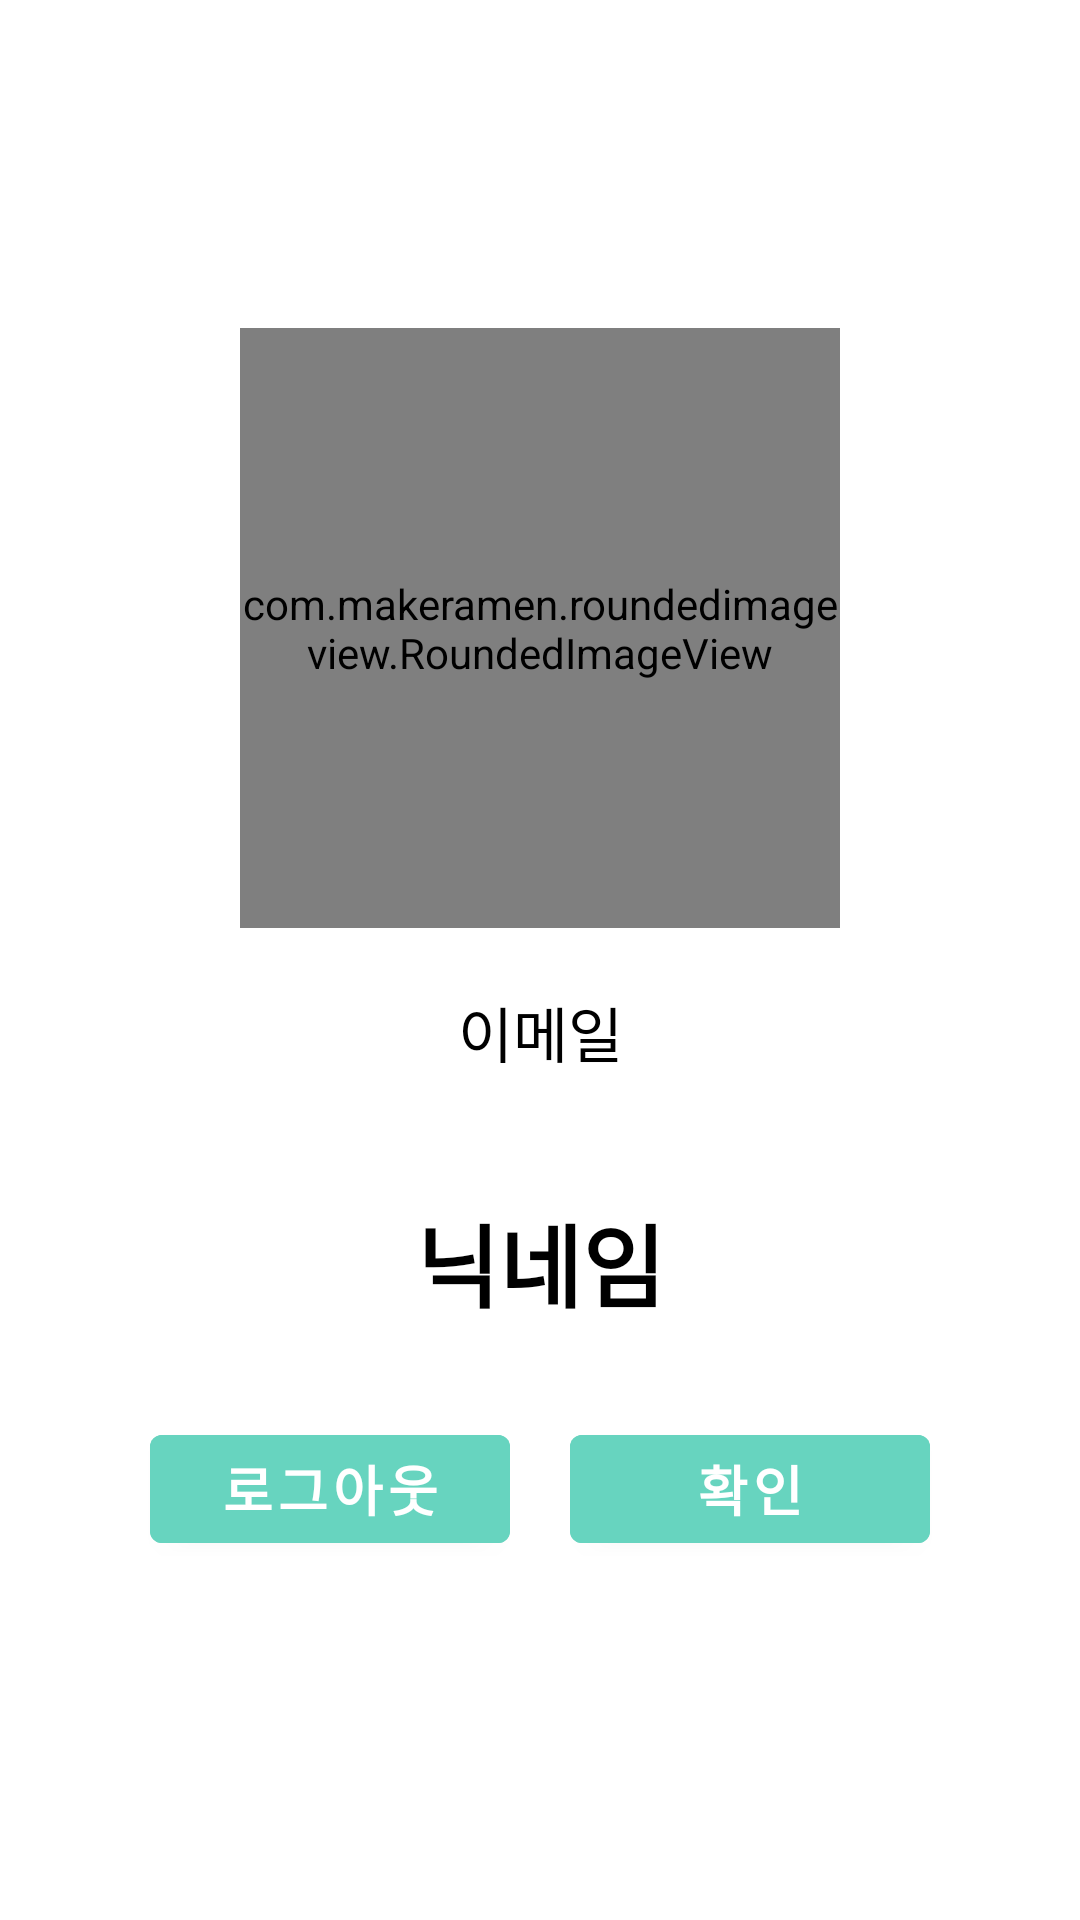

Layout XML and referenced resources for this Android screen:
<!-- AndroidManifest.xml: application theme Theme.EnvironmentalCampaign -->
<!-- res/layout/activity_sub_login.xml -->
<?xml version="1.0" encoding="utf-8"?>
<LinearLayout xmlns:android="http://schemas.android.com/apk/res/android"
    xmlns:app="http://schemas.android.com/apk/res-auto"
    xmlns:tools="http://schemas.android.com/tools"
    android:layout_width="match_parent"
    android:layout_height="match_parent"
    tools:context=".home.SubLoginActivity"
    android:orientation="vertical"
    android:gravity="center">

    <com.makeramen.roundedimageview.RoundedImageView
        android:id="@+id/kakaoImg"
        android:layout_width="200dp"
        android:layout_height="200dp"
        xmlns:app="http://schemas.android.com/apk/res-auto"
        android:adjustViewBounds="true"
        android:layout_gravity="center"
        app:riv_corner_radius="12dp">
    </com.makeramen.roundedimageview.RoundedImageView>

    <TextView
        android:id="@+id/kakaoEmail"
        android:layout_width="match_parent"
        android:layout_height="wrap_content"
        android:text="이메일"
        android:gravity="center"
        android:textSize="20dp"
        android:textColor="#000000"
        android:layout_marginTop="20dp"
        android:layout_marginBottom="40dp"/>

    <TextView
        android:id="@+id/kakaoName"
        android:layout_width="match_parent"
        android:layout_height="wrap_content"
        android:text="닉네임"
        android:gravity="center"
        android:textSize="30dp"
        android:textStyle="bold"
        android:textColor="#000000"/>

    <LinearLayout
        android:layout_width="match_parent"
        android:layout_height="wrap_content"
        android:orientation="horizontal"
        android:gravity="center"
        android:layout_marginTop="20dp">

        <Button
            android:id="@+id/btn_logout"
            android:layout_width="120dp"
            android:layout_height="wrap_content"
            android:text="로그아웃"
            android:textSize="18sp"
            android:textStyle="bold"
            android:backgroundTint="#67D4BF"
            android:textColor="#FFFFFF"
            android:layout_margin="10dp"/>

        <Button
            android:id="@+id/btn_check"
            android:layout_width="120dp"
            android:layout_height="wrap_content"
            android:text="확인"
            android:textSize="18sp"
            android:textStyle="bold"
            android:backgroundTint="#67D4BF"
            android:textColor="#FFFFFF"
            android:layout_margin="10dp"/>
    </LinearLayout>

</LinearLayout>
<!-- resources referenced by this layout -->
<resources>
  <style name="Theme.EnvironmentalCampaign" parent="Theme.MaterialComponents.DayNight.NoActionBar">
          
          <item name="colorPrimary">@color/purple_500</item>
          <item name="colorPrimaryVariant">@color/purple_700</item>
          <item name="colorOnPrimary">@color/white</item>
          
          <item name="colorSecondary">@color/teal_200</item>
          <item name="colorSecondaryVariant">@color/teal_700</item>
          <item name="colorOnSecondary">@color/black</item>
          
          <item name="android:statusBarColor" tools:targetApi="l">?attr/colorPrimaryVariant</item>
          
      </style>
  <!-- not gathered from this repository: default colours our renderer supplied (Android Studio template values) -->
  <color name="purple_500">#FF6200EE</color>
  <color name="purple_700">#FF3700B3</color>
  <color name="teal_200">#FF03DAC5</color>
  <color name="teal_700">#FF018786</color>
  <color name="black">#FF000000</color>
  <color name="white">#FFFFFFFF</color>
</resources>
